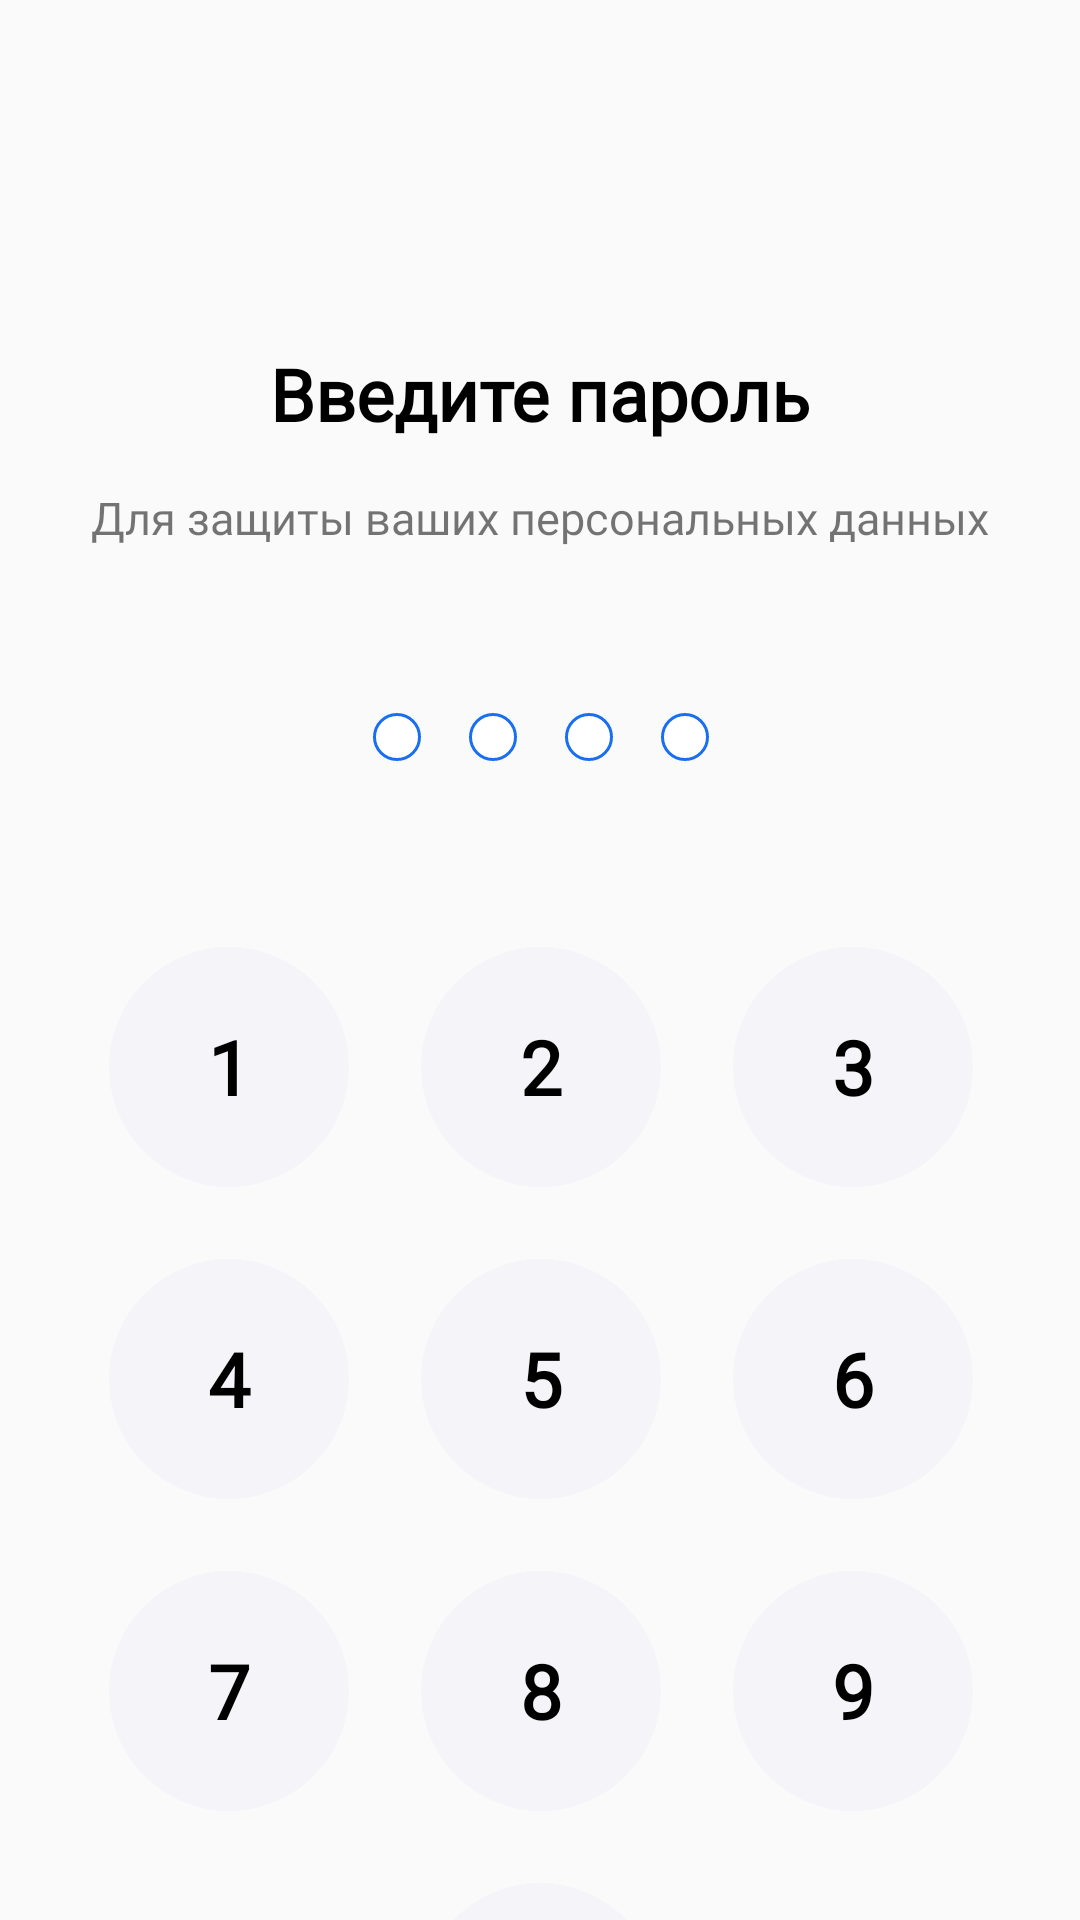

Here is an Android app screen rendered from its layout file. Give the layout XML and the strings, colors and styles it references.
<!-- AndroidManifest.xml: application theme Theme.AppCompat.DayNight.NoActionBar -->
<!-- res/layout/activity_input_password.xml -->
<?xml version="1.0" encoding="utf-8"?>
<androidx.constraintlayout.widget.ConstraintLayout xmlns:android="http://schemas.android.com/apk/res/android"
    xmlns:app="http://schemas.android.com/apk/res-auto"
    xmlns:tools="http://schemas.android.com/tools"
    android:layout_width="match_parent"
    android:layout_height="match_parent"
    tools:context=".activity.InputPassword">


    <TextView
        android:id="@+id/text_createpassword"
        android:layout_width="wrap_content"
        android:layout_height="wrap_content"
        android:layout_marginTop="115dp"
        android:fontFamily="@font/pro_display"
        android:text="Введите пароль"
        android:textColor="@color/black"
        android:textSize="24dp"
        android:textStyle="bold"
        app:layout_constraintEnd_toEndOf="parent"
        app:layout_constraintStart_toStartOf="parent"
        app:layout_constraintTop_toTopOf="parent" />

    <TextView
        android:id="@+id/text_zashitadann"
        android:layout_width="wrap_content"
        android:layout_height="wrap_content"
        android:layout_marginTop="15dp"
        android:textSize="15dp"
        android:fontFamily="@font/pro_display"
        android:text="Для защиты ваших персональных данных"
        app:layout_constraintEnd_toEndOf="parent"
        app:layout_constraintStart_toStartOf="parent"
        app:layout_constraintTop_toBottomOf="@+id/text_createpassword" />

    <LinearLayout
        android:id="@+id/linearLayout3"
        android:layout_width="409dp"
        android:layout_height="wrap_content"
        android:layout_marginTop="55dp"
        android:gravity="center"
        android:orientation="horizontal"
        app:layout_constraintEnd_toEndOf="parent"
        app:layout_constraintStart_toStartOf="parent"
        app:layout_constraintTop_toBottomOf="@+id/text_zashitadann">

        <View
            android:id="@+id/point1"
            android:layout_width="16dp"
            android:layout_height="16dp"
            android:layout_marginHorizontal="8dp"
            android:background="@drawable/point_style_stroke"></View>

        <View
            android:id="@+id/point2"
            android:layout_width="16dp"
            android:layout_height="16dp"
            android:layout_marginHorizontal="8dp"
            android:background="@drawable/point_style_stroke"></View>

        <View
            android:id="@+id/point3"
            android:layout_width="16dp"
            android:layout_height="16dp"
            android:layout_marginHorizontal="8dp"
            android:background="@drawable/point_style_stroke"></View>

        <View
            android:id="@+id/point4"
            android:layout_width="16dp"
            android:layout_height="16dp"
            android:layout_marginHorizontal="8dp"
            android:background="@drawable/point_style_stroke">

        </View>

    </LinearLayout>

    <LinearLayout
        android:id="@+id/linearLayout4"
        android:layout_width="391dp"
        android:layout_height="wrap_content"
        android:layout_marginTop="50dp"
        android:orientation="vertical"
        app:layout_constraintEnd_toEndOf="parent"
        app:layout_constraintStart_toStartOf="parent"
        app:layout_constraintTop_toBottomOf="@+id/linearLayout3">

        <LinearLayout
            android:layout_width="match_parent"
            android:layout_height="wrap_content"
            android:layout_marginVertical="12dp"
            android:gravity="center"
            android:orientation="horizontal">

            <Button
                android:id="@+id/button_circle1"
                android:layout_width="80dp"
                android:layout_height="80dp"
                android:layout_marginHorizontal="12dp"
                android:background="@drawable/input_circle_white"
                android:fontFamily="@font/pro_display"
                android:text="1"
                style="?android:buttonBarButtonStyle"
                android:textColor="@color/black"
                android:textSize="25dp"
                android:textStyle="bold"
                tools:layout_editor_absoluteX="27dp"
                tools:layout_editor_absoluteY="258dp" />

            <Button
                android:id="@+id/button_circle2"
                android:layout_width="80dp"
                android:layout_height="80dp"
                android:layout_marginHorizontal="12dp"
                android:background="@drawable/input_circle_white"
                android:fontFamily="@font/pro_display"
                android:text="2"
                style="?android:buttonBarButtonStyle"
                android:textColor="@color/black"
                android:textSize="25dp"
                android:textStyle="bold"
                tools:layout_editor_absoluteX="27dp"
                tools:layout_editor_absoluteY="258dp" />

            <Button
                android:id="@+id/button_circle3"
                android:layout_width="80dp"
                android:layout_height="80dp"
                android:layout_marginHorizontal="12dp"
                android:background="@drawable/input_circle_white"
                android:fontFamily="@font/pro_display"
                android:text="3"
                style="?android:buttonBarButtonStyle"
                android:textColor="@color/black"
                android:textSize="25dp"
                android:textStyle="bold"
                tools:layout_editor_absoluteX="27dp"
                tools:layout_editor_absoluteY="258dp" />
        </LinearLayout>

        <LinearLayout
            android:layout_width="match_parent"
            android:layout_height="wrap_content"
            android:layout_marginVertical="12dp"
            android:gravity="center"
            android:orientation="horizontal">

            <Button
                android:id="@+id/button_circle4"
                android:layout_width="80dp"
                android:layout_height="80dp"
                android:layout_marginHorizontal="12dp"
                android:background="@drawable/input_circle_white"
                android:fontFamily="@font/pro_display"
                android:text="4"
                style="?android:buttonBarButtonStyle"
                android:textColor="@color/black"
                android:textSize="25dp"
                android:textStyle="bold"
                tools:layout_editor_absoluteX="27dp"
                tools:layout_editor_absoluteY="258dp" />

            <Button
                android:id="@+id/button_circle5"
                android:layout_width="80dp"
                android:layout_height="80dp"
                android:layout_marginHorizontal="12dp"
                android:background="@drawable/input_circle_white"
                android:fontFamily="@font/pro_display"
                android:text="5"
                style="?android:buttonBarButtonStyle"
                android:textColor="@color/black"
                android:textSize="25dp"
                android:textStyle="bold"
                tools:layout_editor_absoluteX="27dp"
                tools:layout_editor_absoluteY="258dp" />

            <Button
                android:id="@+id/button_circle6"
                android:layout_width="80dp"
                android:layout_height="80dp"
                android:layout_marginHorizontal="12dp"
                android:background="@drawable/input_circle_white"
                android:fontFamily="@font/pro_display"
                style="?android:buttonBarButtonStyle"
                android:textColor="@color/black"
                android:text="6"
                android:textSize="25dp"
                android:textStyle="bold"
                tools:layout_editor_absoluteX="27dp"
                tools:layout_editor_absoluteY="258dp" />
        </LinearLayout>

        <LinearLayout
            android:layout_width="match_parent"
            android:layout_height="wrap_content"
            android:layout_marginVertical="12dp"
            android:gravity="center"
            android:orientation="horizontal">

            <Button
                android:id="@+id/button_circle7"
                android:layout_width="80dp"
                android:layout_height="80dp"
                android:layout_marginHorizontal="12dp"
                style="?android:buttonBarButtonStyle"
                android:textColor="@color/black"
                android:background="@drawable/input_circle_white"
                android:fontFamily="@font/pro_display"
                android:text="7"
                android:textSize="25dp"
                android:textStyle="bold"
                tools:layout_editor_absoluteX="27dp"
                tools:layout_editor_absoluteY="258dp" />

            <Button
                android:id="@+id/button_circle8"
                android:layout_width="80dp"
                android:layout_height="80dp"
                style="?android:buttonBarButtonStyle"
                android:textColor="@color/black"
                android:layout_marginHorizontal="12dp"
                android:background="@drawable/input_circle_white"
                android:fontFamily="@font/pro_display"
                android:text="8"
                android:textSize="25dp"
                android:textStyle="bold"
                tools:layout_editor_absoluteX="27dp"
                tools:layout_editor_absoluteY="258dp" />

            <Button
                android:id="@+id/button_circle9"
                android:layout_width="80dp"
                android:layout_height="80dp"
                style="?android:buttonBarButtonStyle"
                android:textColor="@color/black"
                android:layout_marginHorizontal="12dp"
                android:background="@drawable/input_circle_white"
                android:fontFamily="@font/pro_display"
                android:text="9"
                android:textSize="25dp"
                android:textStyle="bold"
                tools:layout_editor_absoluteX="27dp"
                tools:layout_editor_absoluteY="258dp" />
        </LinearLayout>
    </LinearLayout>

    <androidx.constraintlayout.widget.ConstraintLayout
        android:layout_width="match_parent"
        android:layout_height="wrap_content"
        android:layout_marginVertical="12dp"
        android:orientation="horizontal"
        app:layout_constraintEnd_toEndOf="parent"
        app:layout_constraintStart_toStartOf="parent"
        app:layout_constraintTop_toBottomOf="@+id/linearLayout4">

        <Button
            android:id="@+id/button_circle0"
            android:layout_width="80dp"
            android:layout_height="80dp"
            android:background="@drawable/input_circle_white"
            android:fontFamily="@font/pro_display"
            android:text="0"
            android:textSize="25dp"
            style="?android:buttonBarButtonStyle"
            android:textColor="@color/black"
            android:textStyle="bold"
            app:layout_constraintEnd_toEndOf="parent"
            app:layout_constraintStart_toStartOf="parent"
            app:layout_constraintTop_toTopOf="parent" />

        <Button
            android:id="@+id/button_clean"
            android:layout_width="35dp"
            android:layout_height="24dp"
            android:layout_marginHorizontal="12dp"
            android:layout_marginStart="45dp"
            android:background="@drawable/icon_button_clean"
            android:fontFamily="@font/pro_display"
            android:textSize="25dp"
            android:textStyle="bold"
            app:layout_constraintBottom_toBottomOf="parent"
            app:layout_constraintStart_toEndOf="@+id/button_circle0"
            app:layout_constraintTop_toTopOf="parent" />
    </androidx.constraintlayout.widget.ConstraintLayout>
</androidx.constraintlayout.widget.ConstraintLayout>
<!-- resources referenced by this layout -->
<resources>
  <color name="black">#FF000000</color>
  <!-- drawable icon_button_clean: png bitmap (drawable, 1406 bytes) -->
  <!-- drawable input_circle_white (drawable) -->
  <?xml version="1.0" encoding="utf-8"?>
  <shape xmlns:android="http://schemas.android.com/apk/res/android"
      android:shape="oval">
      <solid android:color="#F5F5F9"></solid>
  </shape>
  <!-- drawable point_style_stroke (drawable) -->
  <?xml version="1.0" encoding="utf-8"?>
  <shape xmlns:android="http://schemas.android.com/apk/res/android"
      android:shape="oval">
      <solid android:color="@color/white"></solid>
      <stroke android:color="#1A6FEE"
          android:width="1dp"></stroke>
  </shape>
  <color name="white">#FFFFFFFF</color>
</resources>
